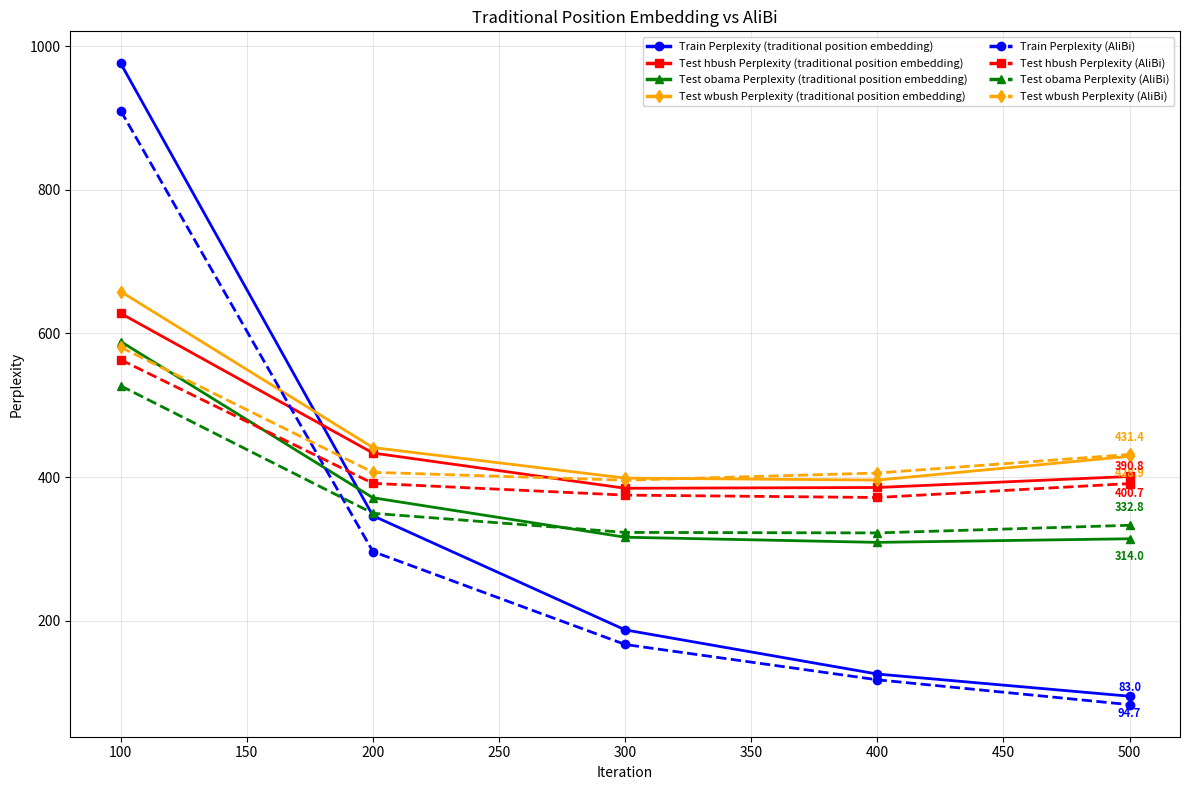

Write Python code to recreate this figure.

import matplotlib.pyplot as plt

def plot_part3_results1(
    train_accuracies_without_alibi,
    test_accuracies_without_alibi,
    train_accuracies_with_alibi,
    test_accuracies_with_alibi,
    epochs,
    save_path="part3_results1.png"
):
    plt.figure(figsize=(12, 8))
    epochs_range = range(1, epochs + 1)
    
    # Plot without alibi
    plt.plot(epochs_range, train_accuracies_without_alibi, 'b-', 
             label='Train Accuracy (traditional position embedding)', linewidth=2, marker='o')
    plt.plot(epochs_range, test_accuracies_without_alibi, 'r-', 
             label='Test Accuracy (traditional position embedding)', linewidth=2, marker='s')
    
    # Plot with alibi
    plt.plot(epochs_range, train_accuracies_with_alibi, 'g-', 
             label='Train Accuracy (AliBi)', linewidth=2, marker='^')
    plt.plot(epochs_range, test_accuracies_with_alibi, 'orange', 
             label='Test Accuracy (AliBi)', linewidth=2, marker='d')
    
    plt.xlabel('Epoch')
    plt.ylabel('Accuracy (%)')
    plt.title('Traditional Position Embedding vs AliBi')
    plt.legend()
    plt.grid(True, alpha=0.3)
    
    # Set x-axis ticks to show only integers, every 3 epochs
    xticks = list(range(1, epochs + 1, 3))
    if epochs not in xticks:  # Add the last epoch if not already included
        xticks.append(epochs)
    plt.xticks(xticks, [int(x) for x in xticks])
    
    # Annotate all points for each line
    # Without alibi - train (blue) - below line
    for epoch, acc in zip(epochs_range, train_accuracies_without_alibi):
        plt.annotate(f'{acc:.1f}', (epoch, acc), 
                    textcoords="offset points", xytext=(0, -15), 
                    ha='center', fontsize=7, color='blue')
    
    # Without alibi - test (red) - below line
    for epoch, acc in zip(epochs_range, test_accuracies_without_alibi):
        plt.annotate(f'{acc:.1f}', (epoch, acc), 
                    textcoords="offset points", xytext=(0, -15), 
                    ha='center', fontsize=7, color='red')
    
    # With alibi - train (green) - above line
    for epoch, acc in zip(epochs_range, train_accuracies_with_alibi):
        plt.annotate(f'{acc:.1f}', (epoch, acc), 
                    textcoords="offset points", xytext=(0, 10), 
                    ha='center', fontsize=7, color='green')
    
    # With alibi - test (orange) - above line
    for epoch, acc in zip(epochs_range, test_accuracies_with_alibi):
        plt.annotate(f'{acc:.1f}', (epoch, acc), 
                    textcoords="offset points", xytext=(0, 10), 
                    ha='center', fontsize=7, color='orange')
    
    plt.tight_layout()
    plt.savefig(save_path, dpi=300, bbox_inches='tight')
    plt.show()
    print(f"Part 3 results saved as '{save_path}'")

def plot_part3_results2(
    perp_history_without_alibi,
    perp_history_with_alibi,
    save_path="part3_perplexity_results2.png"
):
   
    plt.figure(figsize=(12, 8))
    iterations = perp_history_without_alibi['iterations']
    
    # Plot traditional position embedding (solid lines)
    plt.plot(iterations, perp_history_without_alibi['train_perplexities'], 'b-', 
             label='Train Perplexity (traditional position embedding)', linewidth=2, marker='o')
    
    test_colors = {'hbush': 'red', 'obama': 'green', 'wbush': 'orange'}
    test_markers = {'hbush': 's', 'obama': '^', 'wbush': 'd'}
    for test_name in ['hbush', 'obama', 'wbush']:
        plt.plot(iterations, perp_history_without_alibi['test_perplexities'][test_name], 
                color=test_colors[test_name], linestyle='-',
                label=f'Test {test_name} Perplexity (traditional position embedding)', 
                linewidth=2, marker=test_markers[test_name])
    
    # Plot AliBi (dashed lines with different markers)
    plt.plot(iterations, perp_history_with_alibi['train_perplexities'], 'b--', 
             label='Train Perplexity (AliBi)', linewidth=2, marker='o', markersize=6)
    
    for test_name in ['hbush', 'obama', 'wbush']:
        plt.plot(iterations, perp_history_with_alibi['test_perplexities'][test_name], 
                color=test_colors[test_name], linestyle='--',
                label=f'Test {test_name} Perplexity (AliBi)', 
                linewidth=2, marker=test_markers[test_name], markersize=6)
    
    plt.xlabel('Iteration')
    plt.ylabel('Perplexity')
    plt.title('Traditional Position Embedding vs AliBi')
    # Create legend with proper line style display
    legend = plt.legend(loc='best', fontsize=8, ncol=2, framealpha=0.9)
    # Ensure line styles are visible in legend
    for line in legend.get_lines():
        line.set_linewidth(2.5)
    plt.grid(True, alpha=0.3)
    
    # Annotate only the last point for each line to avoid clutter
    # Traditional position embedding - last point only (below)
    last_iter = iterations[-1]
    last_train_perp = perp_history_without_alibi['train_perplexities'][-1]
    plt.annotate(f'{last_train_perp:.1f}', (last_iter, last_train_perp), 
                textcoords="offset points", xytext=(0, -15), 
                ha='center', fontsize=8, color='blue', fontweight='bold')
    
    for test_name in ['hbush', 'obama', 'wbush']:
        last_test_perp = perp_history_without_alibi['test_perplexities'][test_name][-1]
        plt.annotate(f'{last_test_perp:.1f}', (last_iter, last_test_perp), 
                    textcoords="offset points", xytext=(0, -15), 
                    ha='center', fontsize=8, color=test_colors[test_name], fontweight='bold')
    
    # AliBi - last point only (above)
    last_train_perp_alibi = perp_history_with_alibi['train_perplexities'][-1]
    plt.annotate(f'{last_train_perp_alibi:.1f}', (last_iter, last_train_perp_alibi), 
                textcoords="offset points", xytext=(0, 10), 
                ha='center', fontsize=8, color='blue', fontweight='bold')
    
    for test_name in ['hbush', 'obama', 'wbush']:
        last_test_perp_alibi = perp_history_with_alibi['test_perplexities'][test_name][-1]
        plt.annotate(f'{last_test_perp_alibi:.1f}', (last_iter, last_test_perp_alibi), 
                    textcoords="offset points", xytext=(0, 10), 
                    ha='center', fontsize=8, color=test_colors[test_name], fontweight='bold')
    
    plt.tight_layout()
    plt.savefig(save_path, dpi=300, bbox_inches='tight')
    plt.show()
    print(f"Part 3 perplexity results saved as '{save_path}'")

# Encoder_train_accuracies_without_alibi = [42.69, 53.73, 64.29, 78.97, 87.91, 93.21, 97.61, 98.66, 99.19, 98.90, 99.43, 98.80, 98.76, 99.62, 99.90, 99.86, 99.28, 99.47, 99.62]

# Encoder_test_accuracies_without_alibi = [33.33, 47.73, 65.07, 76.40, 83.47, 86.27, 87.20, 88.13, 88.27, 87.20, 87.47, 87.33, 87.07, 88.27, 87.87, 88.27, 88.53, 87.87, 86.67]

# Encoder_train_accuracies_with_alibi = [44.89, 57.27, 69.41, 84.85, 93.74, 97.13, 98.52, 98.85, 99.04, 99.14, 99.24, 99.09, 98.37, 99.00, 99.09, 99.00, 99.38, 99.57, 99.19]

# Encoder_test_accuracies_with_alibi = [50.53, 61.33, 61.60, 84.93, 85.73, 87.87, 88.00, 88.40, 88.40, 87.60, 88.27, 85.87, 87.33, 90.00, 86.53, 87.07, 88.27, 88.67, 87.20]
# plot_part3_results1(
#     Encoder_train_accuracies_without_alibi,
#     Encoder_test_accuracies_without_alibi,
#     Encoder_train_accuracies_with_alibi,
#     Encoder_test_accuracies_with_alibi,
#     19
# )
iterations = [100, 200, 300, 400, 500]

perp_history_without_alibi_dict = {
    'iterations': iterations,
    'train_perplexities': [975.9402, 346.0083, 187.0983, 125.6242, 94.7371],
    'test_perplexities': {
        'hbush': [627.8248, 433.3934, 384.3176, 385.3861, 400.7457],
        'obama': [588.6290, 371.0889, 316.1511, 308.9639, 313.9985],
        'wbush': [658.2049, 441.0070, 398.4675, 395.6989, 428.8640]
    }
}

perp_history_with_alibi_dict = {
    'iterations': iterations,
    'train_perplexities': [910.0126, 296.1914, 166.7751, 117.6178, 82.9882],
    'test_perplexities': {
        'hbush': [563.2233, 391.1520, 374.7686, 371.4634, 390.8487],
        'obama': [526.9617, 349.4467, 322.8490, 322.1317, 332.7671],
        'wbush': [580.7230, 406.5280, 395.5418, 405.5406, 431.3776]
    }
}

plot_part3_results2(
    perp_history_without_alibi_dict,
    perp_history_with_alibi_dict,
    "Figure2.png"
)
